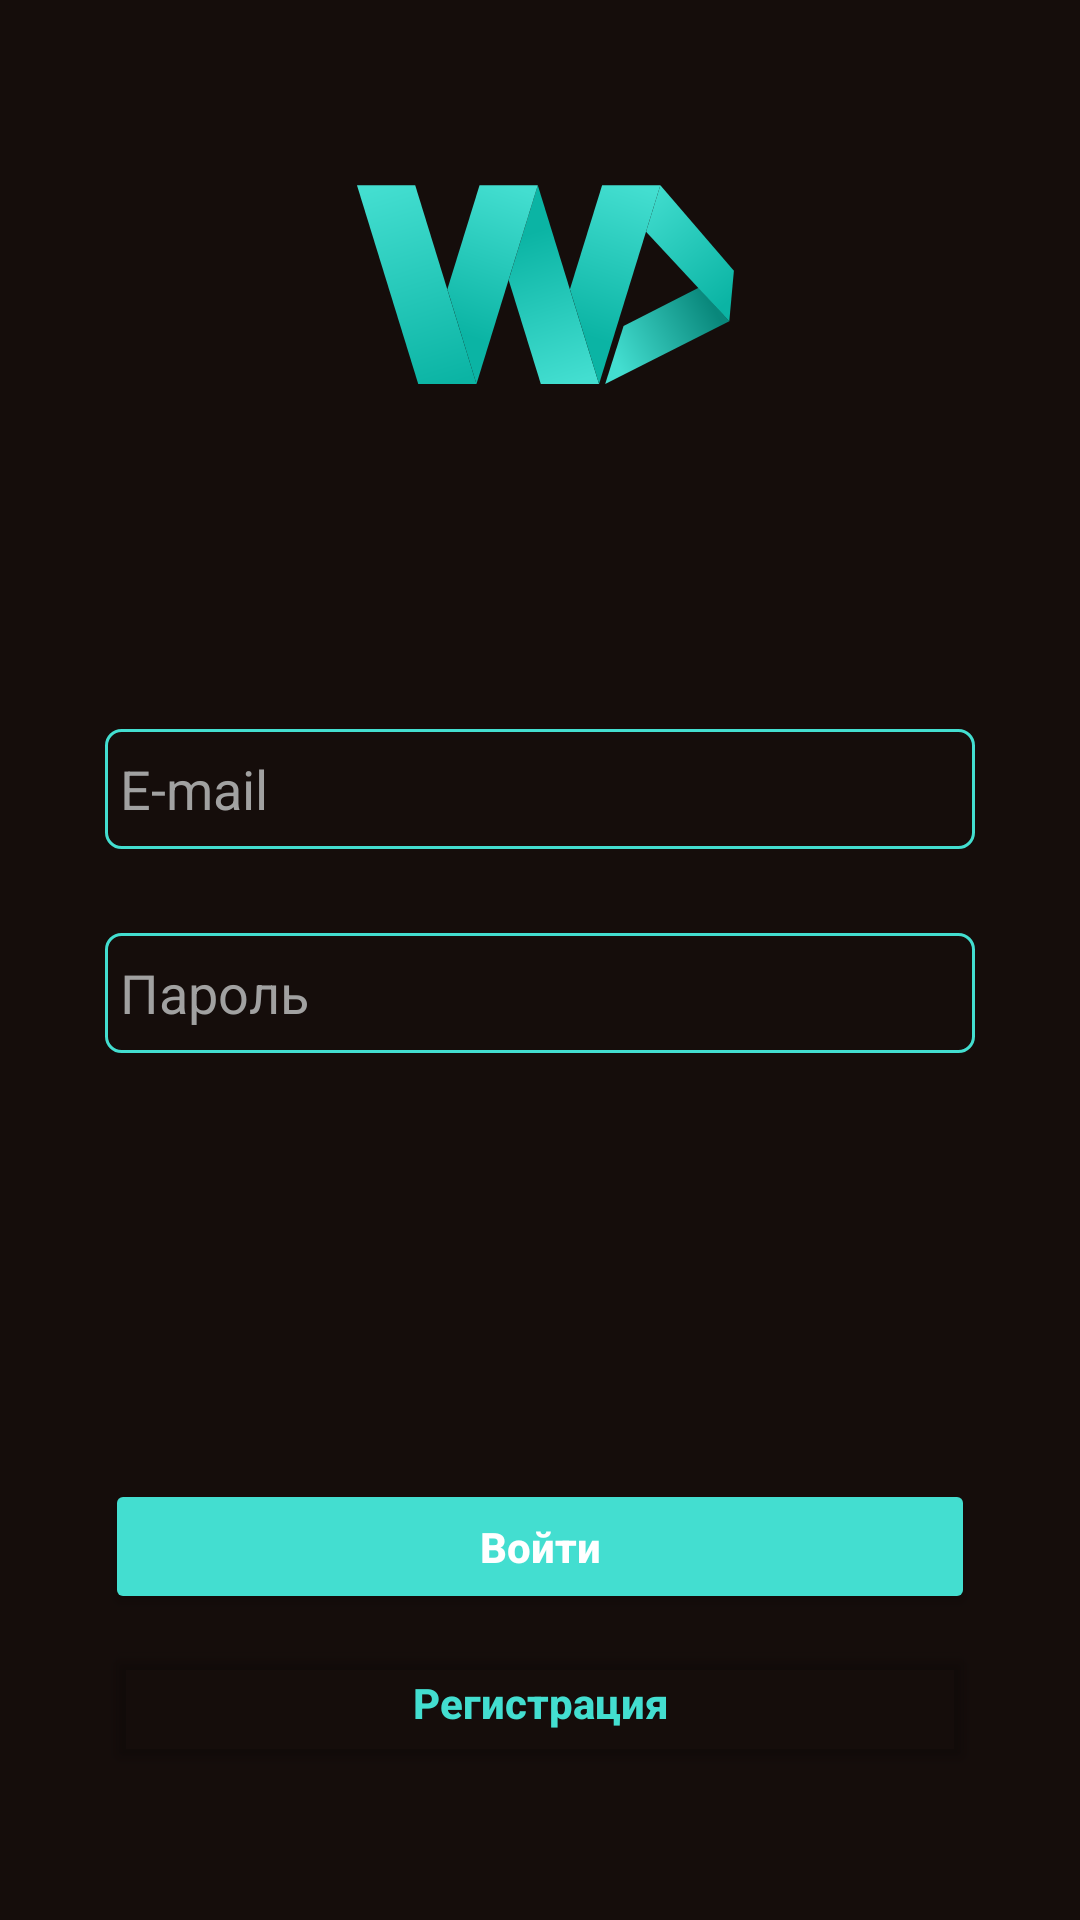

This screen was rendered from an Android layout file. Write that file and the resources it references.
<!-- AndroidManifest.xml: application theme Theme.WorldCinema -->
<!-- res/layout/activity_start_menu.xml -->
<?xml version="1.0" encoding="utf-8"?>
<RelativeLayout xmlns:android="http://schemas.android.com/apk/res/android"
    xmlns:app="http://schemas.android.com/apk/res-auto"
    xmlns:tools="http://schemas.android.com/tools"
    android:layout_width="match_parent"
    android:layout_height="match_parent"
    android:background="@color/mainBG"
    tools:context=".StartMenu">

    <ImageView
        android:id="@+id/imageView2"
        android:layout_width="285dp"
        android:layout_height="278dp"
        android:layout_above="@+id/editTextTextEmailAddress2"
        android:layout_alignParentStart="false"
        android:layout_alignParentTop="false"
        android:layout_alignParentEnd="false"
        android:layout_marginHorizontal="60dp"
        android:layout_marginTop="0dp"
        android:layout_marginBottom="56dp"
        app:srcCompat="@drawable/ic_icon_ios_1024" />

    <TextView
        android:id="@+id/textView"
        android:layout_width="325dp"
        android:layout_height="91dp"
        android:layout_alignParentStart="false"
        android:layout_alignParentTop="true"
        android:layout_alignParentEnd="false"
        android:layout_alignParentBottom="true"
        android:layout_marginHorizontal="65dp"
        android:layout_marginTop="170dp"
        android:layout_marginBottom="470dp"
        android:background="@color/mainBG"
        android:text="@string/app_name"
        android:textAlignment="center"
        android:textColor="@color/mainCinema"
        android:textSize="28sp"
        android:textStyle="bold" />

    <EditText
        android:id="@+id/editTextTextEmailAddress2"
        android:layout_width="340dp"
        android:layout_height="40dp"
        android:layout_above="@+id/editTextTextPassword"
        android:layout_alignParentStart="false"
        android:layout_alignParentEnd="false"
        android:layout_marginHorizontal="35dp"
        android:layout_marginBottom="28dp"
        android:background="@drawable/shape1"
        android:ems="10"
        android:hint="E-mail"
        android:inputType="textEmailAddress"
        android:paddingLeft="5dp"
        android:paddingRight="5dp"
        android:textColor="@color/white"
        android:textColorHint="@color/grey" />

    <EditText
        android:id="@+id/editTextTextPassword"
        android:layout_width="340dp"
        android:layout_height="40dp"
        android:layout_alignParentBottom="true"
        android:layout_marginHorizontal="35dp"
        android:layout_marginBottom="289dp"
        android:background="@drawable/shape1"
        android:ems="10"
        android:hint="Пароль"
        android:inputType="textPassword"
        android:paddingLeft="5dp"
        android:paddingRight="5dp"
        android:textColor="@color/white"
        android:textColorHint="@color/grey" />

    <Button
        android:id="@+id/button"
        android:layout_width="340dp"
        android:layout_height="45dp"
        android:layout_above="@+id/button2"
        android:layout_marginHorizontal="35dp"
        android:layout_marginBottom="7dp"
        android:backgroundTint="@color/mainCinema"
        android:inputType="textCapCharacters"
        android:onClick="toMenu"
        android:text="Войти"
        android:textColor="@color/white"
        android:textStyle="bold" />

    <Button
        android:id="@+id/button2"
        android:layout_width="340dp"
        android:layout_height="45dp"
        android:layout_alignParentBottom="true"
        android:layout_marginHorizontal="35dp"
        android:layout_marginBottom="50dp"
        android:backgroundTint="@color/noColor"
        android:inputType="textCapCharacters"
        android:onClick="toRegAct"
        android:text="Регистрация"
        android:textColor="@color/mainCinema"
        android:textStyle="bold"
        app:strokeColor="@color/mainCinema"
        app:strokeWidth="1dp" />

</RelativeLayout>
<!-- resources referenced by this layout -->
<resources>
  <color name="grey">#FFA1A1A1</color>
  <color name="mainBG">#150D0B</color>
  <color name="mainCinema">#43DED0</color>
  <color name="noColor">#00C8C8C8</color>
  <color name="white">#FFFFFFFF</color>
  <!-- drawable ic_icon_ios_1024: vector/xml drawable (drawable, 3514 chars, omitted) -->
  <!-- drawable shape1 (drawable) -->
  <?xml version="1.0" encoding="utf-8"?>
  <selector xmlns:android="http://schemas.android.com/apk/res/android">
  <item>
      <shape xmlns:android="http://schemas.android.com/apk/res/android"
          android:thickness="0dp"
          android:shape="rectangle">
          <stroke android:width="1dp"
              android:color="@color/mainCinema"/>
          <corners android:radius="5dp" />
          <gradient
              android:startColor="@color/noColor"
              android:endColor="@color/noColor"
              android:type="linear"
              android:angle="270"/>
      </shape>
  
  </item>
  
  </selector>
  <string name="app_name">WorldCinema</string>
  <style name="Theme.WorldCinema" parent="Theme.MaterialComponents.DayNight.NoActionBar">
          
          <item name="colorPrimary">@color/purple_500</item>
          <item name="colorPrimaryVariant">@color/purple_700</item>
          <item name="colorOnPrimary">@color/black</item>
          
          <item name="colorSecondary">@color/teal_200</item>
          <item name="colorSecondaryVariant">@color/teal_700</item>
          <item name="colorOnSecondary">@color/black</item>
          
          <item name="android:statusBarColor" tools:targetApi="l">?attr/colorPrimaryVariant</item>
          
      </style>
  <color name="purple_500">#FF6200EE</color>
  <color name="purple_700">#FF000000</color>
  <color name="black">#FF000000</color>
  <color name="teal_200">#FF03DAC5</color>
  <color name="teal_700">#FF018786</color>
</resources>
